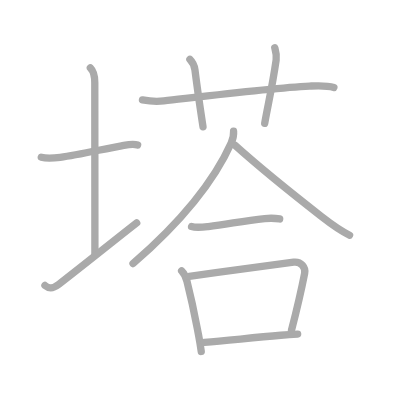
t = 0.00 s
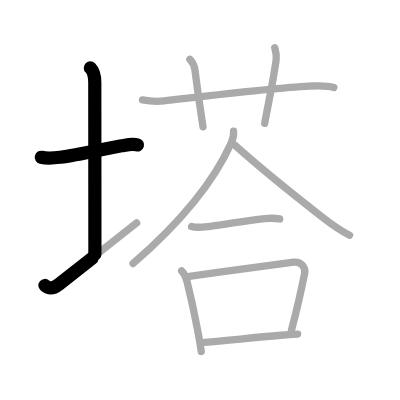
t = 2.50 s
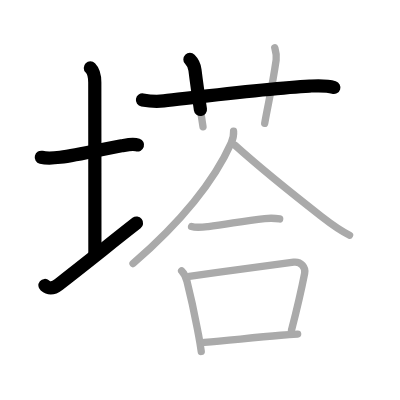
t = 4.75 s
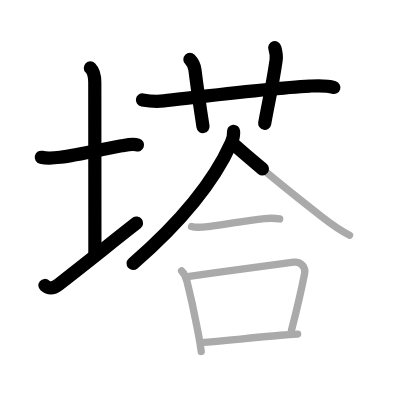
t = 7.25 s
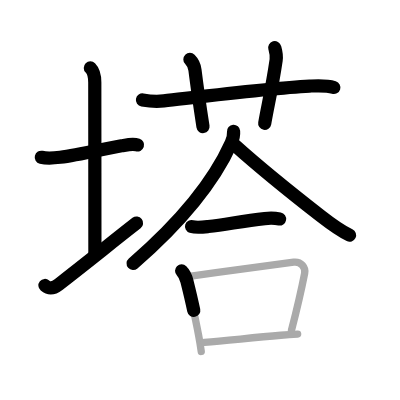
t = 9.50 s
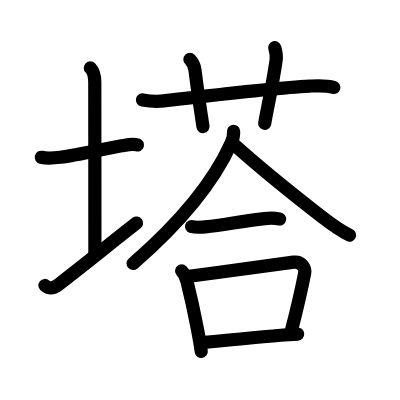
t = 12.00 s

The animated SVG that drew these frames (rendered in a browser with its animation timeline set to each time). Animation: 12 SMIL elements (animate=12); one cycle of 12.00 s.

<?xml version="1.0" standalone="no"?>
<!DOCTYPE svg PUBLIC "-//W3C//DTD SVG 1.1//EN"   "http://www.w3.org/Graphics/SVG/1.1/DTD/svg11.dtd">
<svg width="400px" height="400px"  version="1.1" xmlns="http://www.w3.org/2000/svg">
  <defs>
    <marker id="Triangle" viewBox="0 0 10 10" refX="0" refY="5" markerUnits="strokeWidth" markerWidth="3" style="stroke-opacity:0%;fill:#aaaaaa;" markerHeight="2" orient="auto">
      <path d="M 0 0 L 10 5 L 0 10 z" />
    </marker>
    
    <marker id="Arrow" viewBox="0 0 10 10" refX="5" refY="5" markerUnits="strokeWidth" markerWidth="1.8" style="stroke-opacity:0%;fill:#770000;" markerHeight="2" orient="auto">
      <path d="M 0 4 L 6 4 L 4 1 L 10 5 L 4 9 L 6 6 L 0 6 z" />
        <circle cx="5" cy="5" r="5" />
      </marker>
    
    <marker id="TriangleRed" viewBox="0 0 10 10" refX="0" refY="5" markerUnits="strokeWidth" markerWidth="3" style="stroke-opacity:0%;fill:#CC0000;" markerHeight="2" orient="auto">
      <path d="M 0 0 L 10 5 L 0 10 z" />
    </marker>
    
    <marker id="ArrowRed" viewBox="0 0 10 10" refX="5" refY="5" markerUnits="strokeWidth" markerWidth="1.8" style="stroke-opacity:0%;fill:#CC0000;" markerHeight="2" orient="auto">
      <path d="M 0 4 L 6 4 L 4 1 L 10 5 L 4 9 L 6 6 L 0 6 z" />
        <circle cx="5" cy="5" r="5" />
      </marker>
    
  </defs>
  
  <path style="fill:#ffffff; fill-opacity:100%; fill-rule:evenodd; stroke-width:0;" d="M 0 0 L 400px 0 L 400px 400px L 0 400px L 0 0" />

  <g transform="scale(3.6697247706422 3.6697247706422)">
<path style="fill:none; fill-opacity:0%; fill-rule:evenodd; stroke:#aaaaaa; stroke-opacity:100%; stroke-width: 1.5pt; stroke-linejoin:round; stroke-linecap:round;" d="M11.25 42.85c1.62 0.4 3.79 0.18 5.16 0.01c5.09-0.62 12.14-2.36 16.71-3.13c1.31-0.22 3.07-0.67 4.38-0.21"></path>
<path style="fill:none; fill-opacity:0%; fill-rule:evenodd; stroke:#aaaaaa; stroke-opacity:100%; stroke-width: 1.5pt; stroke-linejoin:round; stroke-linecap:round;" d="M24.62 18.5c0.94 0.94 1.21 2.38 1.21 4c0 7.25 0.03 36 0.03 46.75"></path>
<path style="fill:none; fill-opacity:0%; fill-rule:evenodd; stroke:#aaaaaa; stroke-opacity:100%; stroke-width: 1.5pt; stroke-linejoin:round; stroke-linecap:round;" d="M12.25 77.79c1 0.83 2.05 1.02 3.75-0.29c8.88-6.88 13.25-10.5 21.25-16.75"></path>
<path style="fill:none; fill-opacity:0%; fill-rule:evenodd; stroke:#aaaaaa; stroke-opacity:100%; stroke-width: 1.5pt; stroke-linejoin:round; stroke-linecap:round;" d="M38.82 27.24c2.18 0.39 3.96 0.47 5.82 0.26c9.45-1.07 28.98-3.51 39.73-4.04c2.22-0.11 4.47-0.28 6.62 0.39"></path>
<path style="fill:none; fill-opacity:0%; fill-rule:evenodd; stroke:#aaaaaa; stroke-opacity:100%; stroke-width: 1.5pt; stroke-linejoin:round; stroke-linecap:round;" d="M51.75 16.19c0.9 0.9 1.27 2.03 1.38 2.88c0.5 4.05 1.25 9.3 2.19 15.47"></path>
<path style="fill:none; fill-opacity:0%; fill-rule:evenodd; stroke:#aaaaaa; stroke-opacity:100%; stroke-width: 1.5pt; stroke-linejoin:round; stroke-linecap:round;" d="M74.87 13c0.32 1.13 0.58 1.92 0.38 3.35c-1.12 7.65-2.19 12.03-3.12 17.28"></path>
<path style="fill:none; fill-opacity:0%; fill-rule:evenodd; stroke:#aaaaaa; stroke-opacity:100%; stroke-width: 1.5pt; stroke-linejoin:round; stroke-linecap:round;" d="M63.65 35.77c0.07 0.85-0.13 2.03-0.65 3.18c-3.59 8-11.25 19.42-26.75 32.86"></path>
<path style="fill:none; fill-opacity:0%; fill-rule:evenodd; stroke:#aaaaaa; stroke-opacity:100%; stroke-width: 1.5pt; stroke-linejoin:round; stroke-linecap:round;" d="M63.96 39.54c5.44 4.89 17.22 14.47 23.59 19.43c2.45 1.91 4.9 3.77 7.71 5.12"></path>
<path style="fill:none; fill-opacity:0%; fill-rule:evenodd; stroke:#aaaaaa; stroke-opacity:100%; stroke-width: 1.5pt; stroke-linejoin:round; stroke-linecap:round;" d="M52.2 61.73c1.32 0.41 3.21 0.16 4.56 0c5.19-0.58 9.24-1.53 15.37-2.17c1.22-0.13 2.86-0.12 4.08 0.11"></path>
<path style="fill:none; fill-opacity:0%; fill-rule:evenodd; stroke:#aaaaaa; stroke-opacity:100%; stroke-width: 1.5pt; stroke-linejoin:round; stroke-linecap:round;" d="M49.49 73.8c0.67 0.67 1.13 1.58 1.44 2.78c1.79 7.12 2.26 9.94 3.16 14.65c0.26 1.36 0.51 2.83 0.75 4.55"></path>
<path style="fill:none; fill-opacity:0%; fill-rule:evenodd; stroke:#aaaaaa; stroke-opacity:100%; stroke-width: 1.5pt; stroke-linejoin:round; stroke-linecap:round;" d="M51.57 75.29c10.43-1.41 22.81-3.15 28.45-3.85c2.06-0.26 3.3 1.52 3 3.02C81.8 80.68 80.75 84.88 79.43 90"></path>
<path style="fill:none; fill-opacity:0%; fill-rule:evenodd; stroke:#aaaaaa; stroke-opacity:100%; stroke-width: 1.5pt; stroke-linejoin:round; stroke-linecap:round;" d="M55.71 93.3c6.39-0.51 12.89-1.28 20.8-1.94c1.51-0.13 3.05-0.24 4.6-0.33"></path>

<path style="fill:none; fill-opacity:0%; fill-rule:evenodd; stroke:#000000; stroke-opacity:100%; stroke-width: 2.7pt; stroke-linejoin:round; stroke-linecap:round;" d="M11.25 42.85c1.62 0.4 3.79 0.18 5.16 0.01c5.09-0.62 12.14-2.36 16.71-3.13c1.31-0.22 3.07-0.67 4.38-0.21" pathLength="100" stroke-dashoffset="100" stroke-dasharray="100 105"><animate id="dashAnim1" attributeName="stroke-dashoffset" from="100" to="0" dur="1s" calcMode="linear" fill="freeze"/></path>
<path style="fill:none; fill-opacity:0%; fill-rule:evenodd; stroke:#000000; stroke-opacity:100%; stroke-width: 2.7pt; stroke-linejoin:round; stroke-linecap:round;" d="M24.62 18.5c0.94 0.94 1.21 2.38 1.21 4c0 7.25 0.03 36 0.03 46.75" pathLength="100" stroke-dashoffset="100" stroke-dasharray="100 105"><animate id="dashAnim2" attributeName="stroke-dashoffset" from="100" to="0" dur="1s" calcMode="linear" begin="dashAnim1.end" fill="freeze"/></path>
<path style="fill:none; fill-opacity:0%; fill-rule:evenodd; stroke:#000000; stroke-opacity:100%; stroke-width: 2.7pt; stroke-linejoin:round; stroke-linecap:round;" d="M12.25 77.79c1 0.83 2.05 1.02 3.75-0.29c8.88-6.88 13.25-10.5 21.25-16.75" pathLength="100" stroke-dashoffset="100" stroke-dasharray="100 105"><animate id="dashAnim3" attributeName="stroke-dashoffset" from="100" to="0" dur="1s" calcMode="linear" begin="dashAnim2.end" fill="freeze"/></path>
<path style="fill:none; fill-opacity:0%; fill-rule:evenodd; stroke:#000000; stroke-opacity:100%; stroke-width: 2.7pt; stroke-linejoin:round; stroke-linecap:round;" d="M38.82 27.24c2.18 0.39 3.96 0.47 5.82 0.26c9.45-1.07 28.98-3.51 39.73-4.04c2.22-0.11 4.47-0.28 6.62 0.39" pathLength="100" stroke-dashoffset="100" stroke-dasharray="100 105"><animate id="dashAnim4" attributeName="stroke-dashoffset" from="100" to="0" dur="1s" calcMode="linear" begin="dashAnim3.end" fill="freeze"/></path>
<path style="fill:none; fill-opacity:0%; fill-rule:evenodd; stroke:#000000; stroke-opacity:100%; stroke-width: 2.7pt; stroke-linejoin:round; stroke-linecap:round;" d="M51.75 16.19c0.9 0.9 1.27 2.03 1.38 2.88c0.5 4.05 1.25 9.3 2.19 15.47" pathLength="100" stroke-dashoffset="100" stroke-dasharray="100 105"><animate id="dashAnim5" attributeName="stroke-dashoffset" from="100" to="0" dur="1s" calcMode="linear" begin="dashAnim4.end" fill="freeze"/></path>
<path style="fill:none; fill-opacity:0%; fill-rule:evenodd; stroke:#000000; stroke-opacity:100%; stroke-width: 2.7pt; stroke-linejoin:round; stroke-linecap:round;" d="M74.87 13c0.32 1.13 0.58 1.92 0.38 3.35c-1.12 7.65-2.19 12.03-3.12 17.28" pathLength="100" stroke-dashoffset="100" stroke-dasharray="100 105"><animate id="dashAnim6" attributeName="stroke-dashoffset" from="100" to="0" dur="1s" calcMode="linear" begin="dashAnim5.end" fill="freeze"/></path>
<path style="fill:none; fill-opacity:0%; fill-rule:evenodd; stroke:#000000; stroke-opacity:100%; stroke-width: 2.7pt; stroke-linejoin:round; stroke-linecap:round;" d="M63.65 35.77c0.07 0.85-0.13 2.03-0.65 3.18c-3.59 8-11.25 19.42-26.75 32.86" pathLength="100" stroke-dashoffset="100" stroke-dasharray="100 105"><animate id="dashAnim7" attributeName="stroke-dashoffset" from="100" to="0" dur="1s" calcMode="linear" begin="dashAnim6.end" fill="freeze"/></path>
<path style="fill:none; fill-opacity:0%; fill-rule:evenodd; stroke:#000000; stroke-opacity:100%; stroke-width: 2.7pt; stroke-linejoin:round; stroke-linecap:round;" d="M63.96 39.54c5.44 4.89 17.22 14.47 23.59 19.43c2.45 1.91 4.9 3.77 7.71 5.12" pathLength="100" stroke-dashoffset="100" stroke-dasharray="100 105"><animate id="dashAnim8" attributeName="stroke-dashoffset" from="100" to="0" dur="1s" calcMode="linear" begin="dashAnim7.end" fill="freeze"/></path>
<path style="fill:none; fill-opacity:0%; fill-rule:evenodd; stroke:#000000; stroke-opacity:100%; stroke-width: 2.7pt; stroke-linejoin:round; stroke-linecap:round;" d="M52.2 61.73c1.32 0.41 3.21 0.16 4.56 0c5.19-0.58 9.24-1.53 15.37-2.17c1.22-0.13 2.86-0.12 4.08 0.11" pathLength="100" stroke-dashoffset="100" stroke-dasharray="100 105"><animate id="dashAnim9" attributeName="stroke-dashoffset" from="100" to="0" dur="1s" calcMode="linear" begin="dashAnim8.end" fill="freeze"/></path>
<path style="fill:none; fill-opacity:0%; fill-rule:evenodd; stroke:#000000; stroke-opacity:100%; stroke-width: 2.7pt; stroke-linejoin:round; stroke-linecap:round;" d="M49.49 73.8c0.67 0.67 1.13 1.58 1.44 2.78c1.79 7.12 2.26 9.94 3.16 14.65c0.26 1.36 0.51 2.83 0.75 4.55" pathLength="100" stroke-dashoffset="100" stroke-dasharray="100 105"><animate id="dashAnim10" attributeName="stroke-dashoffset" from="100" to="0" dur="1s" calcMode="linear" begin="dashAnim9.end" fill="freeze"/></path>
<path style="fill:none; fill-opacity:0%; fill-rule:evenodd; stroke:#000000; stroke-opacity:100%; stroke-width: 2.7pt; stroke-linejoin:round; stroke-linecap:round;" d="M51.57 75.29c10.43-1.41 22.81-3.15 28.45-3.85c2.06-0.26 3.3 1.52 3 3.02C81.8 80.68 80.75 84.88 79.43 90" pathLength="100" stroke-dashoffset="100" stroke-dasharray="100 105"><animate id="dashAnim11" attributeName="stroke-dashoffset" from="100" to="0" dur="1s" calcMode="linear" begin="dashAnim10.end" fill="freeze"/></path>
<path style="fill:none; fill-opacity:0%; fill-rule:evenodd; stroke:#000000; stroke-opacity:100%; stroke-width: 2.7pt; stroke-linejoin:round; stroke-linecap:round;" d="M55.71 93.3c6.39-0.51 12.89-1.28 20.8-1.94c1.51-0.13 3.05-0.24 4.6-0.33" pathLength="100" stroke-dashoffset="100" stroke-dasharray="100 105"><animate id="dashAnim12" attributeName="stroke-dashoffset" from="100" to="0" dur="1s" calcMode="linear" begin="dashAnim11.end" fill="freeze"/></path>

</g>

</svg>  
          
